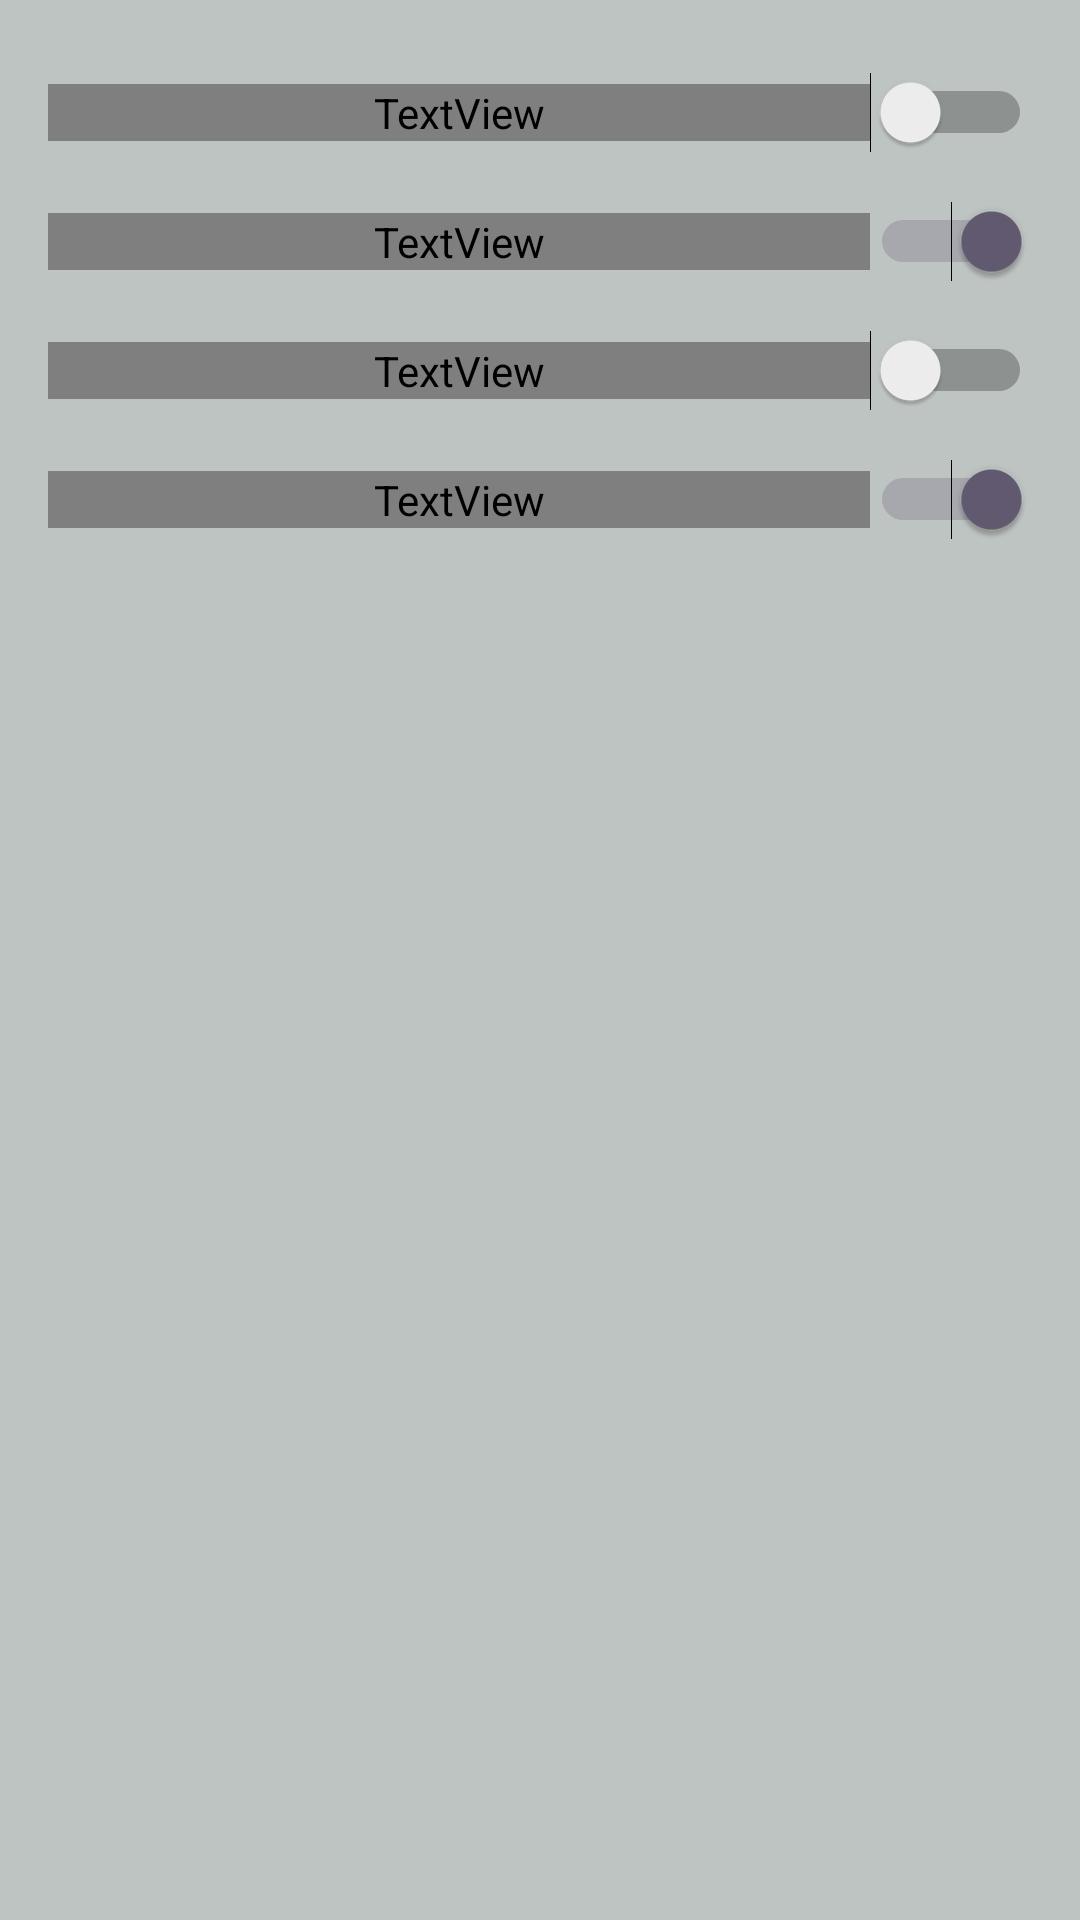

Here is an Android app screen rendered from its layout file. Give the layout XML and the strings, colors and styles it references.
<!-- AndroidManifest.xml: application theme Theme.Aplication -->
<!-- res/layout/fragment_settings.xml -->
<?xml version="1.0" encoding="utf-8"?>
<androidx.constraintlayout.widget.ConstraintLayout xmlns:android="http://schemas.android.com/apk/res/android"
    xmlns:tools="http://schemas.android.com/tools"
    android:layout_width="match_parent"
    android:layout_height="match_parent"
    android:background="#BEC4C2"
    tools:context=".ui.settings.SettingsFragment">

    <ScrollView
        xmlns:android="http://schemas.android.com/apk/res/android"
        android:layout_width="match_parent"
        android:layout_height="match_parent"
        android:padding="16dp"
        android:background="@color/background">

        <LinearLayout
            android:layout_width="match_parent"
            android:layout_height="wrap_content"
            android:orientation="vertical">

            <LinearLayout
                android:layout_width="match_parent"
                android:layout_height="wrap_content"
                android:orientation="horizontal"
                android:gravity="center_vertical"
                android:paddingVertical="8dp">

                <TextView
                    android:layout_width="0dp"
                    android:layout_height="wrap_content"
                    android:layout_weight="1"
                    android:text="Notificaciones de trabajos"
                    android:textSize="16sp"
                    android:textColor="@color/text" />

                <Switch
                    android:id="@+id/switch_notifications"
                    android:layout_width="wrap_content"
                    android:layout_height="wrap_content" />
            </LinearLayout>

            <LinearLayout
                android:layout_width="match_parent"
                android:layout_height="wrap_content"
                android:orientation="horizontal"
                android:gravity="center_vertical"
                android:paddingVertical="8dp">

                <TextView
                    android:layout_width="0dp"
                    android:layout_height="wrap_content"
                    android:layout_weight="1"
                    android:text="Sincronización automática"
                    android:textSize="16sp"
                    android:textColor="@color/text" />

                <Switch
                    android:id="@+id/switch_sync"
                    android:layout_width="wrap_content"
                    android:layout_height="wrap_content"
                    android:checked="true" />
            </LinearLayout>

            <LinearLayout
                android:layout_width="match_parent"
                android:layout_height="wrap_content"
                android:orientation="horizontal"
                android:gravity="center_vertical"
                android:paddingVertical="8dp">

                <TextView
                    android:layout_width="0dp"
                    android:layout_height="wrap_content"
                    android:layout_weight="1"
                    android:text="Modo oscuro"
                    android:textSize="16sp"
                    android:textColor="@color/text" />

                <Switch
                    android:id="@+id/switchDarkMode"
                    android:layout_width="wrap_content"
                    android:layout_height="wrap_content" />
            </LinearLayout>

            <LinearLayout
                android:layout_width="match_parent"
                android:layout_height="wrap_content"
                android:orientation="horizontal"
                android:gravity="center_vertical"
                android:paddingVertical="8dp">

                <TextView
                    android:layout_width="0dp"
                    android:layout_height="wrap_content"
                    android:layout_weight="1"
                    android:text="Alertas de seguridad"
                    android:textSize="16sp"
                    android:textColor="@color/text" />

                <Switch
                    android:id="@+id/switch_security_alerts"
                    android:layout_width="wrap_content"
                    android:layout_height="wrap_content"
                    android:checked="true" />
            </LinearLayout>

        </LinearLayout>
    </ScrollView>


</androidx.constraintlayout.widget.ConstraintLayout>
<!-- resources referenced by this layout -->
<resources>
  <color name="background">#000000</color>
  <color name="text">#FFFFFF</color>
  <style name="Theme.Aplication" parent="Base.Theme.Aplication" />
  <style name="Base.Theme.Aplication" parent="Theme.Material3.DayNight.NoActionBar">
          
          <item name="colorPrimary">@color/primary</item>
          <item name="colorPrimaryContainer">@color/primary</item>
          <item name="colorOnPrimary">@color/white</item>
          <item name="android:windowBackground">@color/background</item>
          <item name="itemTextColor">@color/text</item>
      </style>
  <color name="primary">#7b8485</color>
  <color name="white">#FFFFFFFF</color>
</resources>
